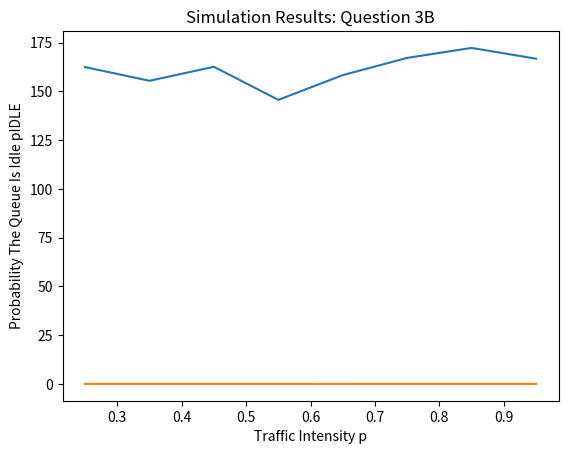

The script that saved this image:
import numpy as np
import matplotlib.pyplot as plt


class SimulatorMM1:  # The answer to question 2 is this simulator
    def __init__(self, transmission_rate, link_rate, average_length):  # This simulator declares the necessary variables
        self.arrivals = 0  # keeps track of number of packets which have arrived in the queue
        self.departures = 0  # keeps track of the number of packets which have left the queue
        self.observations = 0  # keeps track of the number of observer events
        self.idle_counter = 0  # keeps track of number of times the queue is empty
        self.prev_departure_time = 0  # keeps track of the previous departure time, so we can generate the next one
        self.link_rate = link_rate  # Link rate in Mbps
        self.events = []  # queue of events containing Event object (arrival, departure or observer)
        self.snapshots = []  # list containing snapshots of relevant data from simulator
        self.rate = transmission_rate  # transmission rate, defined as lambda in the assignment doc
        self.average_packet_length = average_length  # sets the average packet length (L) to the given average length
        self.total_time = 0
        self.total_packets = 0

    def generate_arrival_events(self):  # generating random arrival events with lambda = self.rate
        e = Event("arrival", np.random.exponential(1 / self.rate))
        e.set_length(self.generate_random_length())  # giving them a random length with average 2000 size
        self.events.append(e)  # appending them to the events queue

    def generate_random_length(self):
        return np.random.exponential(self.average_packet_length)

    def generate_observation_events(self):
        self.events.append(Event("observer", np.random.exponential(1 / (self.rate * 5))))

    def generate_departure_events(self, events: list):  # generating departure events based upon
        for event in events:  # the computed service time of the existing
            if event.type == "arrival":  # arrival events,
                service_time = event.length / self.link_rate  # which is found by dividing L (random packet length)
                event.set_service_time(service_time)  # by C (the link rate, self.link_rate)
                if event.time > self.prev_departure_time:  # if this packet's (event) arrival time
                    departure_time = event.time + event.service_time  # and it's service time is greater than
                    self.prev_departure_time = departure_time  # the previous packet's departure time,
                    e = Event("departure", departure_time)  # then this packet's departure time
                    e.set_length(event.length)  # is based on only this packet's
                    self.events.append(e)  # arrival time + service time
                else:
                    departure_time = self.prev_departure_time + event.service_time  # else, this packet's departure time
                    self.prev_departure_time = departure_time  # is based on the previous packet's
                    e = Event("departure", departure_time)  # departure time + this packet's
                    e.set_length(event.length)  # service time. Either way,
                    self.events.append(e)  # set the prev departure time to
            else:  # this departure time and copy the
                pass  # packet's length to this length

    def deque_events(self, event):
        if event.type == "arrival":
            self.total_time += event.time
            self.handle_arrival_event()
        elif event.type == "departure":
            self.handle_departure_event()
        elif event.type == "observer":
            self.total_time += event.time
            self.handle_observation_event()
        else:
            print("Event type not recognized. Moving on to next event.")

    def handle_arrival_event(self):
        self.arrivals += 1
        # print("arrival event handled")

    def handle_departure_event(self):
        self.departures += 1
        # print("departure event handled")

    def handle_observation_event(self):
        self.observations += 1
        if self.arrivals == self.departures:
            self.idle_counter += 1  # if queue is empty, we are incrementing the idle counter.
        self.snapshots.append(
            [self.observations, self.arrivals - self.departures, self.arrivals,
             self.departures, self.idle_counter])
        # print("observation event handled")

    def run_simulation(self, number):
        for i in range(number):
            self.generate_arrival_events()
            self.generate_observation_events()
        self.events.sort(key=lambda event: event.time, reverse=False)
        self.generate_departure_events(self.events)
        self.events.sort(key=lambda event: event.time, reverse=False)

        self.tabulate_results()
        for i in range(len(self.events)):
            e = self.events.pop(0)
            self.deque_events(e)

    def get_en(self):
        for snapshot in self.snapshots:
            self.total_packets += snapshot[1]
        En = self.total_packets / self.observations
        return En

    def get_pidle(self):
        return self.idle_counter / self.observations

    def tabulate_results(self):
        print("{:<17} {:<30} {:<35} {:<10}".format('Event Type', 'Event Time', 'Service Time', 'Packet Length'))
        print("{:<17} {:<30} {:<35} {:<10}".format('-----------', '---------------', '---------------', '------------'))
        for event in self.events:
            print("{:<17} {:<30} {:<35} {:<10}".format(event.type, event.time, event.service_time, event.length))


class Event:  # Event class: has variables type, time,
    def __init__(self, event_type, event_time):  # and an optional length variable (for packets)
        self.type = event_type
        self.time = event_time
        self.length = 0
        self.service_time = 0

    def set_length(self, packet_length):
        self.length = packet_length

    def set_service_time(self, service_time):
        self.service_time = service_time


# Calculating lambda based on specified rho range of 0.25 < p < 0.95
# Each simulation will be ran via these lambda values to then find E[N]
# Lambda is calculated by p * (C/L)
# E[N] is the "time-average number of packets in the queue
# pIDLE is the probability that the queue has no packets in it (idle)

rho_values = np.arange(0.25, 1, 0.1)
lambda_values = []

for i in range(len(rho_values)):
    lambda_values.append(int(rho_values[i] * (1000000 / 2000)))

print("\nLambda Values: ", lambda_values)

list_of_Ens = []
list_of_Pidles = []

# Running the simulator based on different lambda values calculated above.

for sims in range(len(rho_values)):
    sim = SimulatorMM1(lambda_values[sims], 1000000, 2000)
    sim.run_simulation(1000)
    list_of_Ens.append(sim.get_en())
    list_of_Pidles.append(sim.get_pidle())

print("\nLambda Values: ", lambda_values)
print("Rho Values: ", rho_values)
print("Length Of Rho List", len(rho_values))
print("List Of AVG Num Of Packets In System: ", list_of_Ens)
print("List Of pIDLE Values", list_of_Pidles)

# Creating Graph For E[N]
# X-Axis: Rho
# Y-Axis: E[N]
x = rho_values
y = list_of_Ens
plt.plot(x, y)
plt.title('Simulation Results: Question 3A')
plt.xlabel('Traffic Intensity p')
plt.ylabel('Average Number In System E[N]')
plt.show()

# Creating Graph For pIDLE
# X-Axis: Rho
# Y-Axis: pIDLE
x = rho_values
y = list_of_Pidles
plt.plot(x, y)
plt.title('Simulation Results: Question 3B')
plt.xlabel('Traffic Intensity p')
plt.ylabel('Probability The Queue Is Idle pIDLE')
plt.show()

